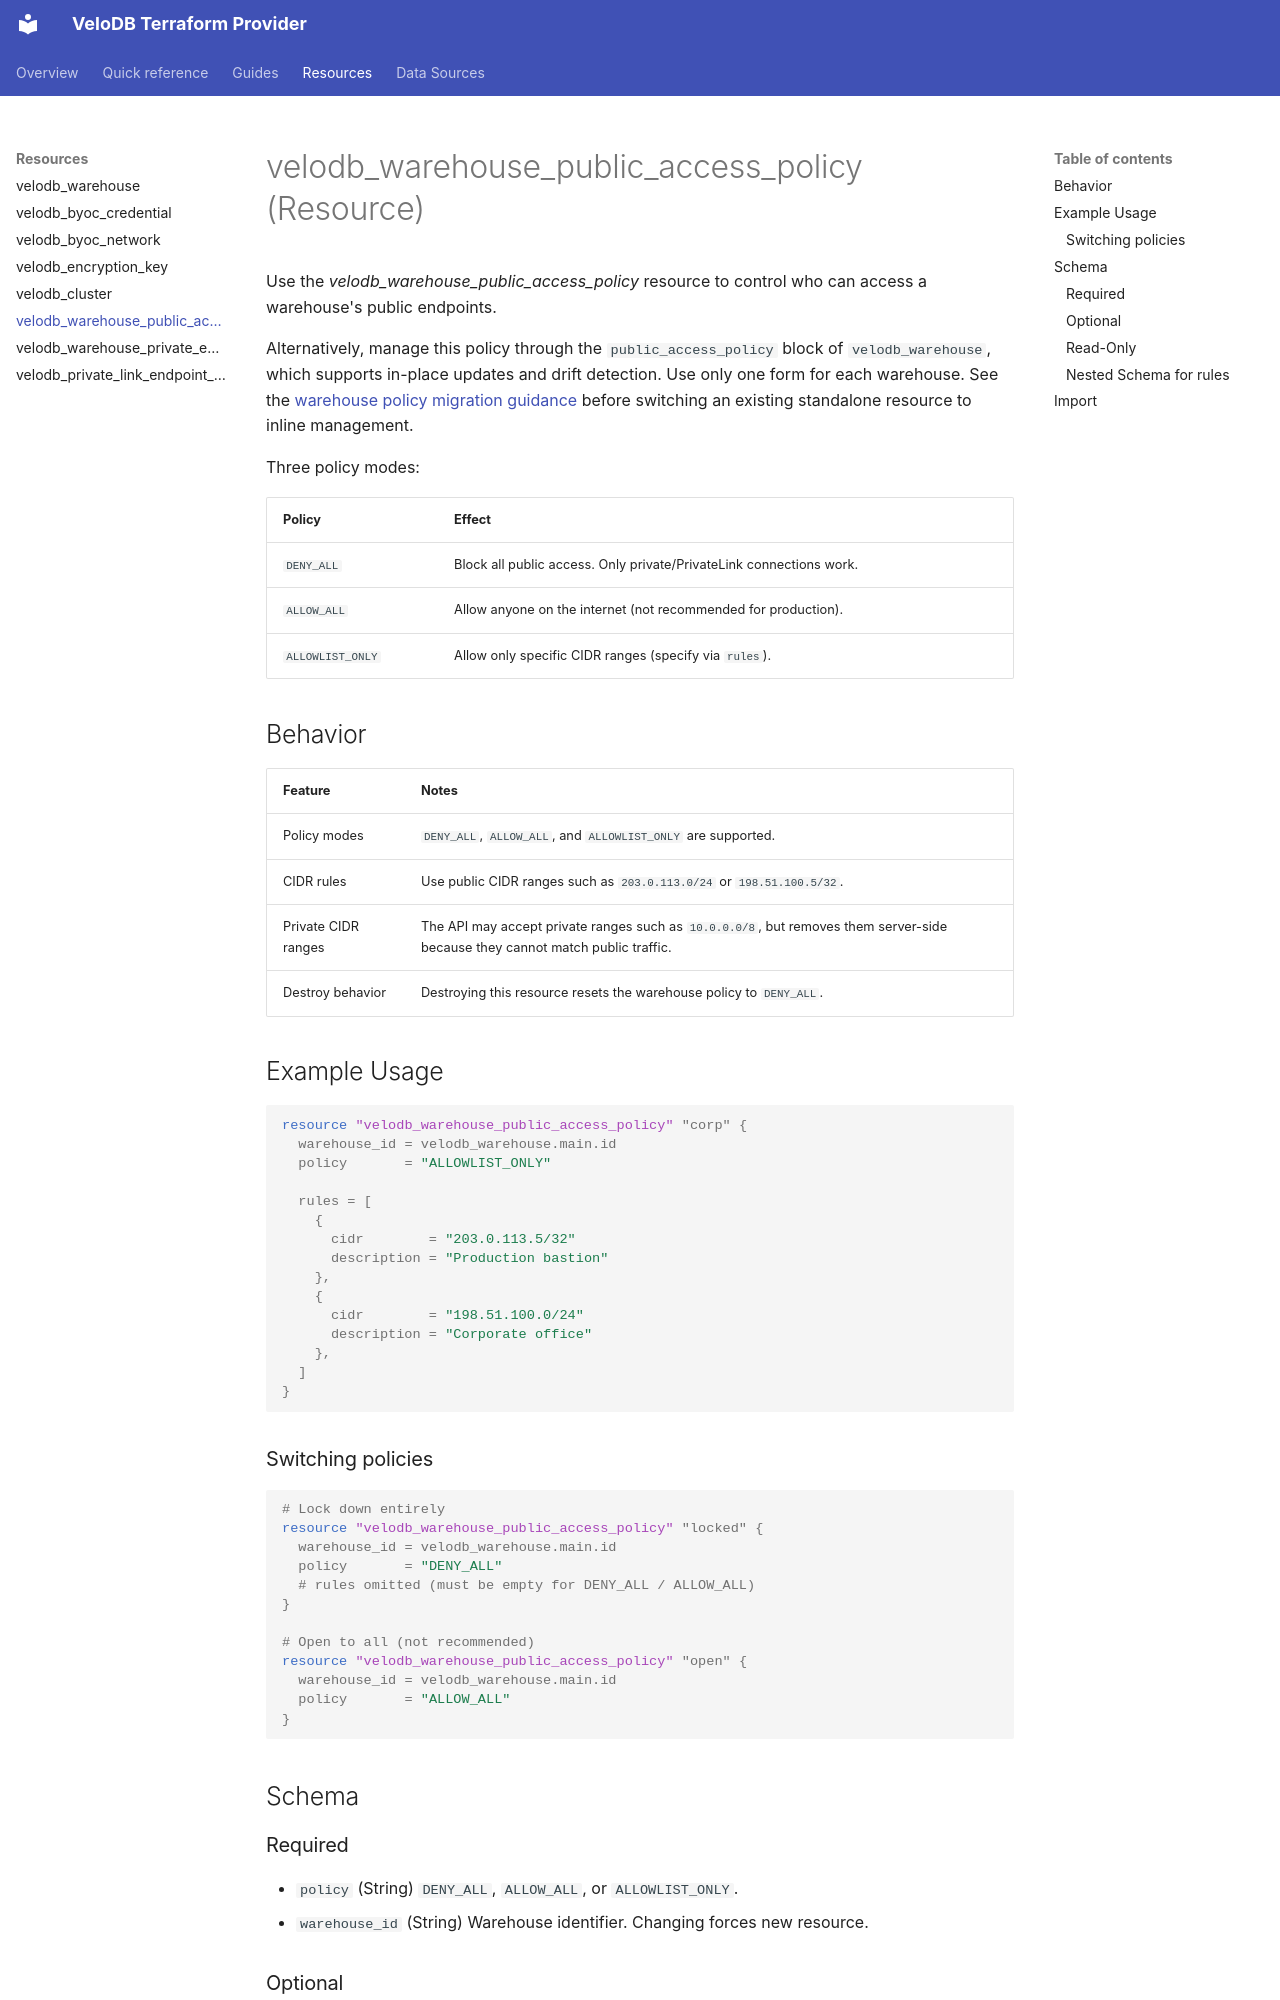

repository: velodb/terraform-provider-velodb · page: resources/warehouse_public_access_policy/index.html · generator: mkdocs

---
page_title: "velodb_warehouse_public_access_policy Resource - velodb"
subcategory: ""
description: |-
  Manages the public network access policy (IP allowlist) for a VeloDB warehouse.
---

# velodb_warehouse_public_access_policy (Resource)

Use the *velodb_warehouse_public_access_policy* resource to control who can access a warehouse's public endpoints.

Alternatively, manage this policy through the `public_access_policy` block of
`velodb_warehouse`, which supports in-place updates and drift detection. Use only
one form for each warehouse. See the [warehouse policy migration guidance](warehouse.md#public-access-policy)
before switching an existing standalone resource to inline management.

Three policy modes:

| Policy | Effect |
|---|---|
| `DENY_ALL` | Block all public access. Only private/PrivateLink connections work. |
| `ALLOW_ALL` | Allow anyone on the internet (not recommended for production). |
| `ALLOWLIST_ONLY` | Allow only specific CIDR ranges (specify via `rules`). |

## Behavior

| Feature | Notes |
|---|---|
| Policy modes | `DENY_ALL`, `ALLOW_ALL`, and `ALLOWLIST_ONLY` are supported. |
| CIDR rules | Use public CIDR ranges such as `203.0.113.0/24` or `198.51.100.5/32`. |
| Private CIDR ranges | The API may accept private ranges such as `10.0.0.0/8`, but removes them server-side because they cannot match public traffic. |
| Destroy behavior | Destroying this resource resets the warehouse policy to `DENY_ALL`. |

## Example Usage

```terraform
resource "velodb_warehouse_public_access_policy" "corp" {
  warehouse_id = velodb_warehouse.main.id
  policy       = "ALLOWLIST_ONLY"

  rules = [
    {
      cidr        = "203.0.113.5/32"
      description = "Production bastion"
    },
    {
      cidr        = "198.51.100.0/24"
      description = "Corporate office"
    },
  ]
}
```

### Switching policies

```terraform
# Lock down entirely
resource "velodb_warehouse_public_access_policy" "locked" {
  warehouse_id = velodb_warehouse.main.id
  policy       = "DENY_ALL"
  # rules omitted (must be empty for DENY_ALL / ALLOW_ALL)
}

# Open to all (not recommended)
resource "velodb_warehouse_public_access_policy" "open" {
  warehouse_id = velodb_warehouse.main.id
  policy       = "ALLOW_ALL"
}
```

<!-- schema generated by tfplugindocs -->
## Schema
